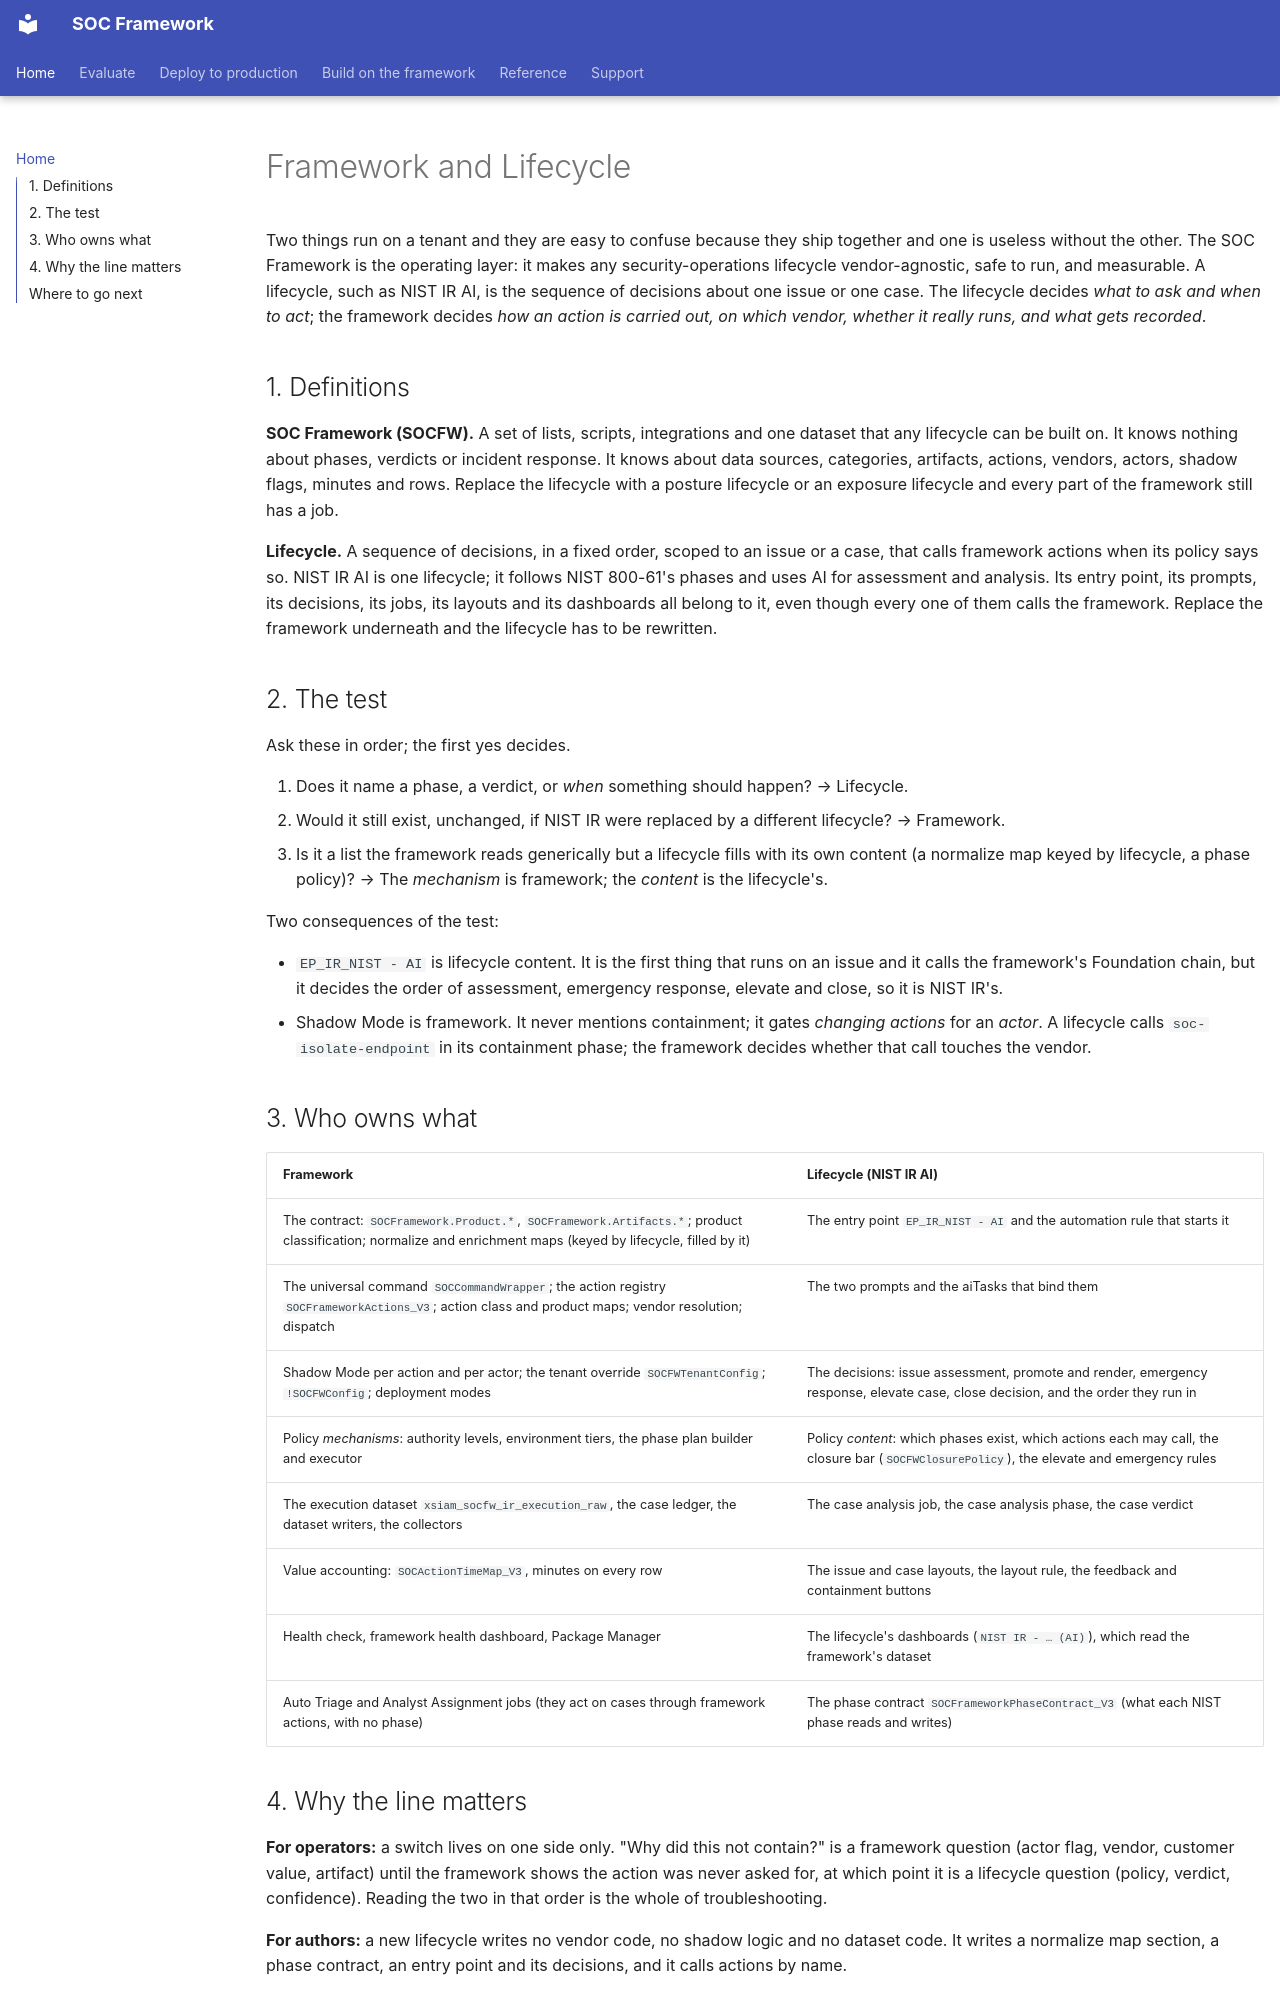

repository: Palo-Cortex/secops-framework · page: index.html · generator: mkdocs

---
title: "Framework and Lifecycle"
---

# Framework and Lifecycle

Two things run on a tenant and they are easy to confuse because they ship together and one is useless without the other. The SOC Framework is the operating layer: it makes any security-operations lifecycle vendor-agnostic, safe to run, and measurable. A lifecycle, such as NIST IR AI, is the sequence of decisions about one issue or one case. The lifecycle decides *what to ask and when to act*; the framework decides *how an action is carried out, on which vendor, whether it really runs, and what gets recorded*.

## 1. Definitions

**SOC Framework (SOCFW).** A set of lists, scripts, integrations and one dataset that any lifecycle can be built on. It knows nothing about phases, verdicts or incident response. It knows about data sources, categories, artifacts, actions, vendors, actors, shadow flags, minutes and rows. Replace the lifecycle with a posture lifecycle or an exposure lifecycle and every part of the framework still has a job.

**Lifecycle.** A sequence of decisions, in a fixed order, scoped to an issue or a case, that calls framework actions when its policy says so. NIST IR AI is one lifecycle; it follows NIST 800-61's phases and uses AI for assessment and analysis. Its entry point, its prompts, its decisions, its jobs, its layouts and its dashboards all belong to it, even though every one of them calls the framework. Replace the framework underneath and the lifecycle has to be rewritten.

## 2. The test

Ask these in order; the first yes decides.

1. Does it name a phase, a verdict, or *when* something should happen? → Lifecycle.
2. Would it still exist, unchanged, if NIST IR were replaced by a different lifecycle? → Framework.
3. Is it a list the framework reads generically but a lifecycle fills with its own content (a normalize map keyed by lifecycle, a phase policy)? → The *mechanism* is framework; the *content* is the lifecycle's.

Two consequences of the test:

- `EP_IR_NIST - AI` is lifecycle content. It is the first thing that runs on an issue and it calls the framework's Foundation chain, but it decides the order of assessment, emergency response, elevate and close, so it is NIST IR's.
- Shadow Mode is framework. It never mentions containment; it gates *changing actions* for an *actor*. A lifecycle calls `soc-isolate-endpoint` in its containment phase; the framework decides whether that call touches the vendor.

## 3. Who owns what

| Framework | Lifecycle (NIST IR AI) |
|---|---|
| The contract: `SOCFramework.Product.*`, `SOCFramework.Artifacts.*`; product classification; normalize and enrichment maps (keyed by lifecycle, filled by it) | The entry point `EP_IR_NIST - AI` and the automation rule that starts it |
| The universal command `SOCCommandWrapper`; the action registry `SOCFrameworkActions_V3`; action class and product maps; vendor resolution; dispatch | The two prompts and the aiTasks that bind them |
| Shadow Mode per action and per actor; the tenant override `SOCFWTenantConfig`; `!SOCFWConfig`; deployment modes | The decisions: issue assessment, promote and render, emergency response, elevate case, close decision, and the order they run in |
| Policy *mechanisms*: authority levels, environment tiers, the phase plan builder and executor | Policy *content*: which phases exist, which actions each may call, the closure bar (`SOCFWClosurePolicy`), the elevate and emergency rules |
| The execution dataset `xsiam_socfw_ir_execution_raw`, the case ledger, the dataset writers, the collectors | The case analysis job, the case analysis phase, the case verdict |
| Value accounting: `SOCActionTimeMap_V3`, minutes on every row | The issue and case layouts, the layout rule, the feedback and containment buttons |
| Health check, framework health dashboard, Package Manager | The lifecycle's dashboards (`NIST IR - … (AI)`), which read the framework's dataset |
| Auto Triage and Analyst Assignment jobs (they act on cases through framework actions, with no phase) | The phase contract `SOCFrameworkPhaseContract_V3` (what each NIST phase reads and writes) |
